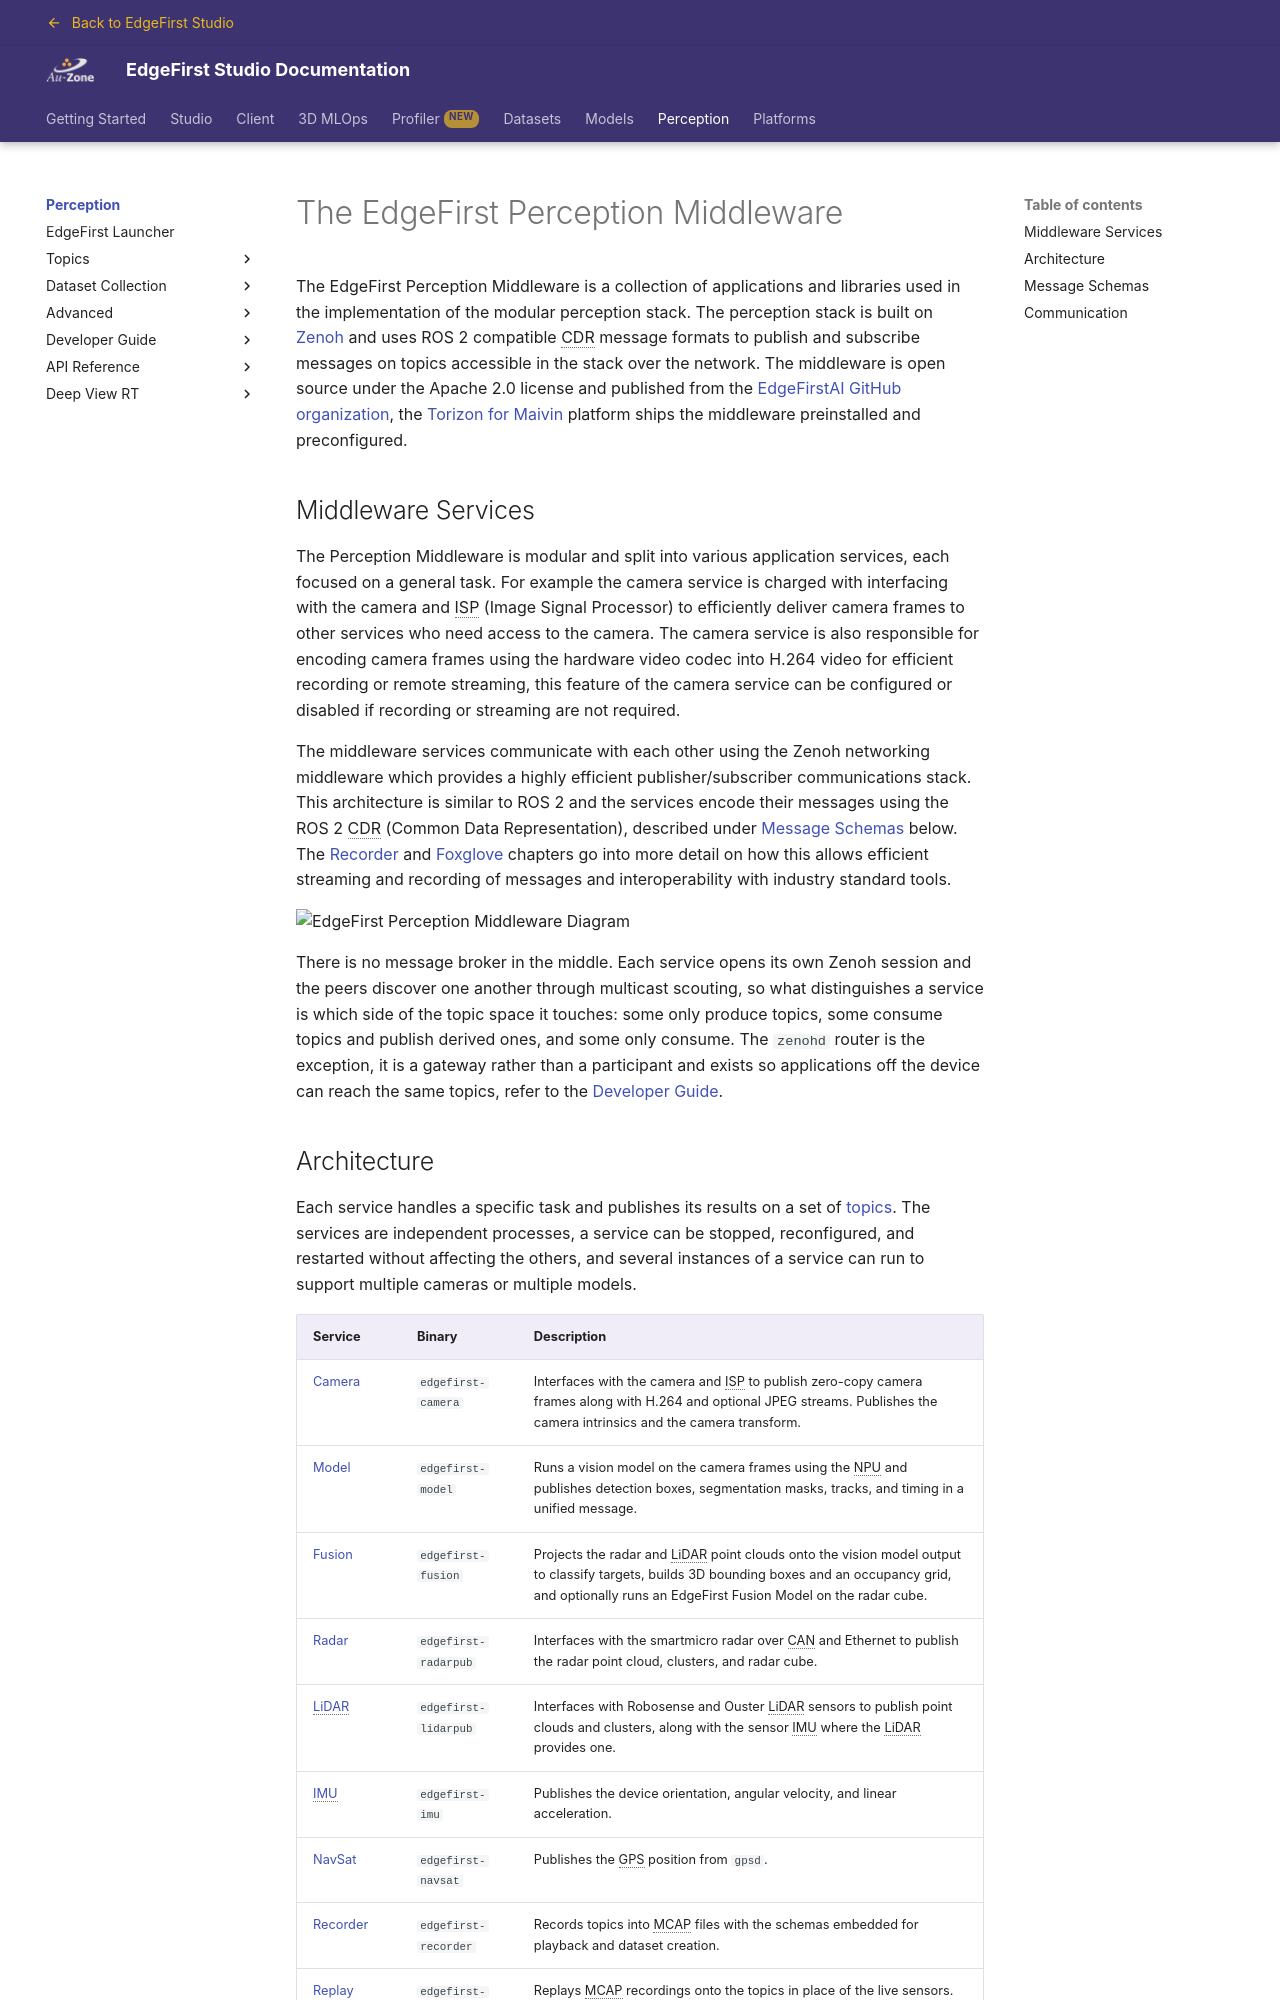

repository: EdgeFirstAI/documentation · page: saas/perception/index.html · generator: mkdocs

# The EdgeFirst Perception Middleware

The EdgeFirst Perception Middleware is a collection of applications and libraries used in the implementation of the modular perception stack.  The perception stack is built on [Zenoh][zenoh] and uses ROS 2 compatible CDR message formats to publish and subscribe messages on topics accessible in the stack over the network.  The middleware is open source under the Apache 2.0 license and published from the [EdgeFirstAI GitHub organization][github], the [Torizon for Maivin](../platforms/quickstart/maivin/index.md) platform ships the middleware preinstalled and preconfigured.

## Middleware Services

The Perception Middleware is modular and split into various application services, each focused on a general task.  For example the camera service is charged with interfacing with the camera and ISP (Image Signal Processor) to efficiently deliver camera frames to other services who need access to the camera.  The camera service is also responsible for encoding camera frames using the hardware video codec into H.264 video for efficient recording or remote streaming, this feature of the camera service can be configured or disabled if recording or streaming are not required.

The middleware services communicate with each other using the Zenoh networking middleware which provides a highly efficient publisher/subscriber communications stack.  This architecture is similar to ROS 2 and the services encode their messages using the ROS 2 CDR (Common Data Representation), described under [Message Schemas](#message-schemas) below.  The [Recorder](data_collection/recording.md) and [Foxglove](data_collection/foxglove.md) chapters go into more detail on how this allows efficient streaming and recording of messages and interoperability with industry standard tools.

![EdgeFirst Perception Middleware Diagram](assets/edgefirst-zenoh-diagram-light.png#only-light)
![EdgeFirst Perception Middleware Diagram](assets/edgefirst-zenoh-diagram-dark.png#only-dark)

There is no message broker in the middle.  Each service opens its own Zenoh session and the peers discover one another through multicast scouting, so what distinguishes a service is which side of the topic space it touches: some only produce topics, some consume topics and publish derived ones, and some only consume.  The `zenohd` router is the exception, it is a gateway rather than a participant and exists so applications off the device can reach the same topics, refer to the [Developer Guide](dev/index.md#remote-connections).
